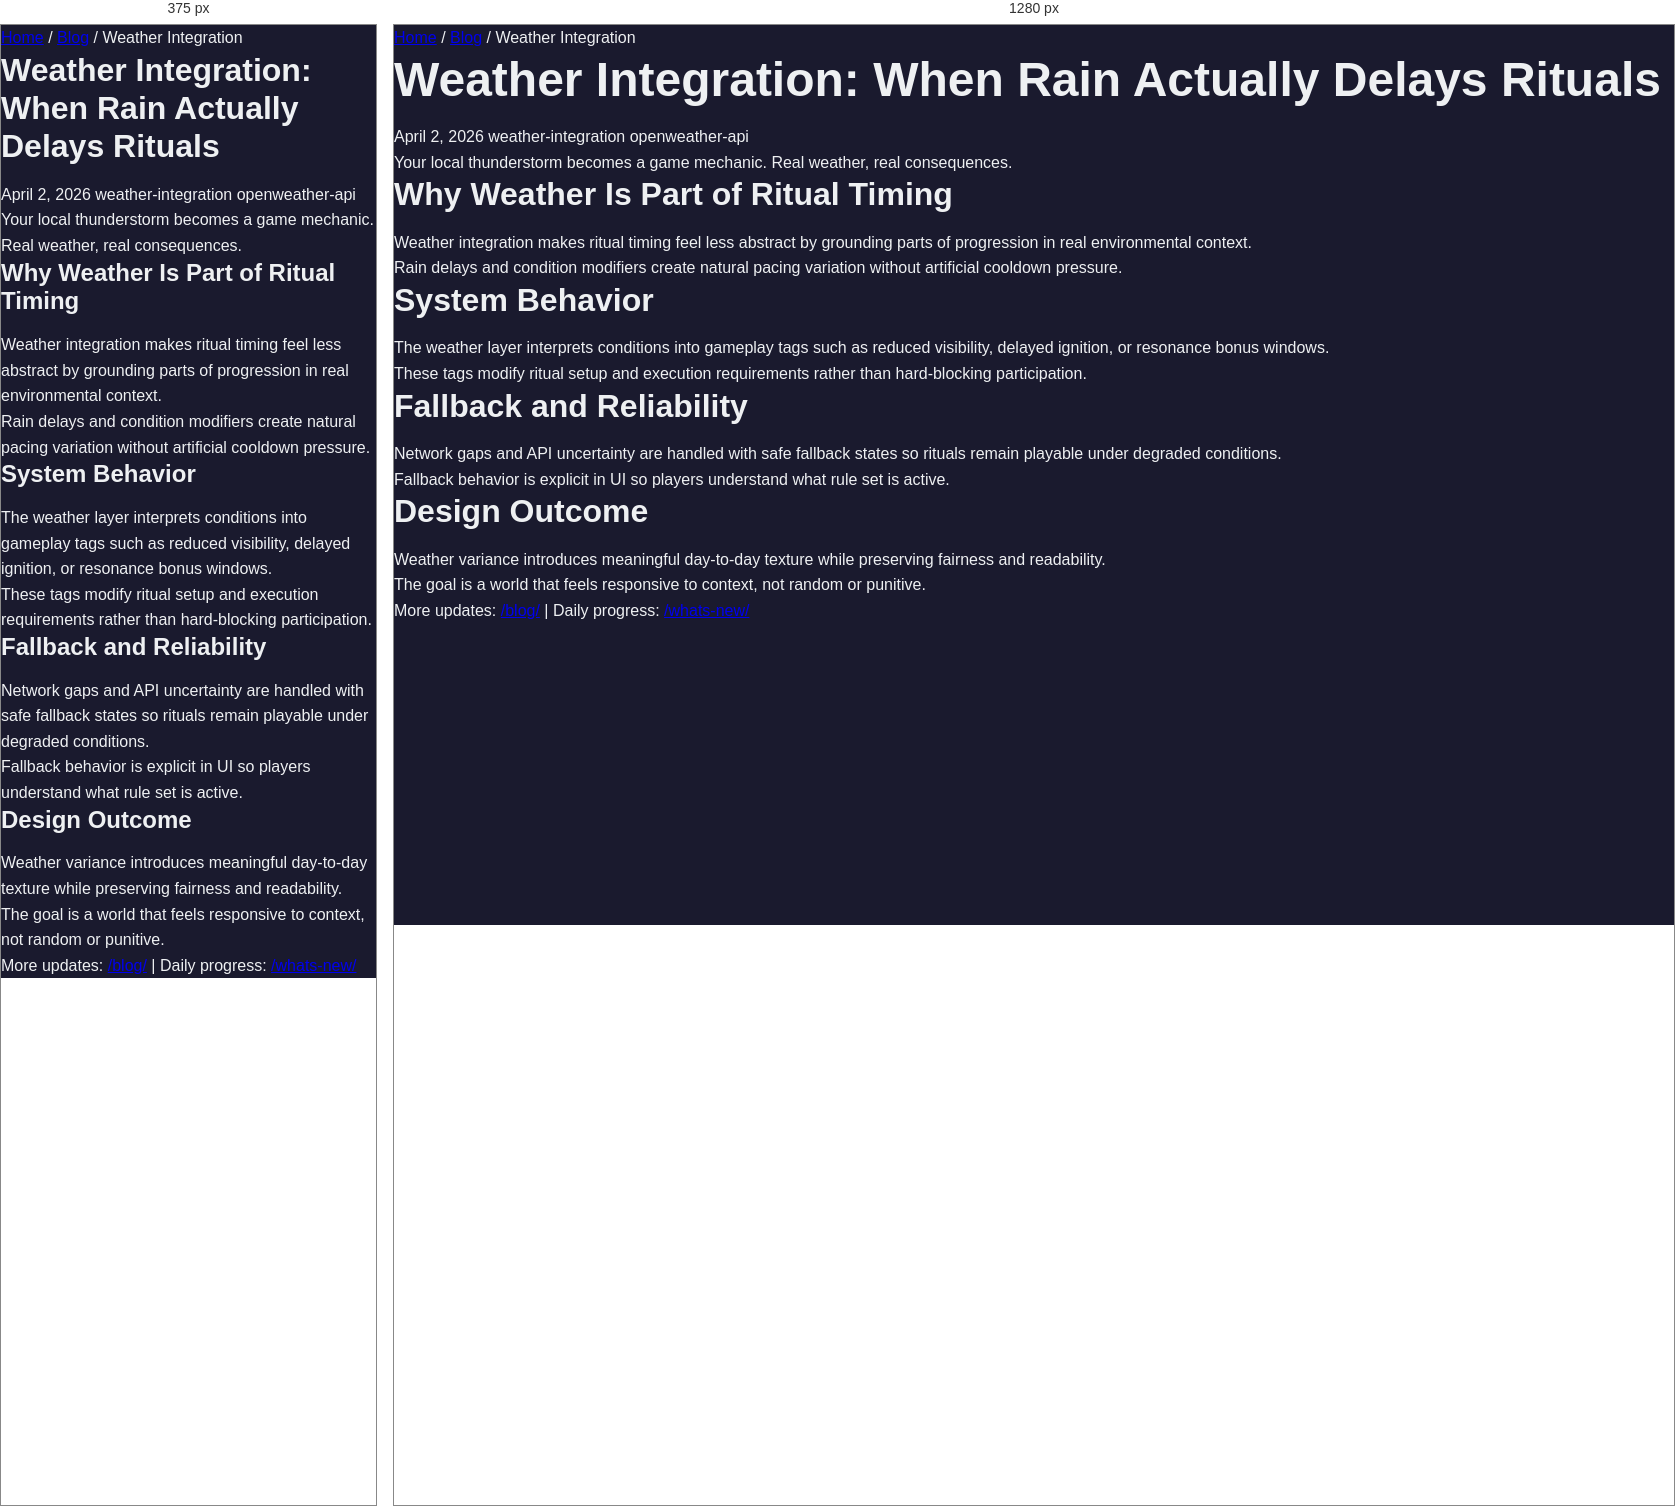
Rendered at 375 px and 1280 px, left to right.

<!-- file: weather-integration-real-rain-delays-rituals.html -->
<!DOCTYPE html>
<html lang="en">

<head>
    <meta charset="UTF-8">
    <meta name="viewport" content="width=device-width, initial-scale=1.0">
    <meta name="description"
        content="OpenWeather API sync makes your local weather the difficulty setting. Rain, thunderstorms, fog—all affect gameplay. Real weather, real consequences.">
    <meta property="og:title"
        content="Weather Integration: When Rain Actually Delays Rituals - The Ascendant Continuum">
    <meta property="article:published_time" content="2026-04-02">
    <title>Weather Integration: When Rain Actually Delays Rituals - The Ascendant Continuum Dev Blog</title>
    <link rel="stylesheet" href="../../css/style.css">
    <link rel="icon" type="image/png" href="../../favicon.png">
        <link rel="canonical" href="https://ascendant-continuum.web.app/blog/posts/weather-integration-real-rain-delays-rituals.html">
</head>

<body>
    <div class="blog-post-container">
        <nav class="blog-nav-breadcrumb">
            <a href="../../index.html">Home</a> / <a href="../index.html">Blog</a> / Weather Integration
        </nav>

        <article class="blog-post">
            <header class="blog-post-header">
                <h1 class="blog-post-title">Weather Integration: When Rain Actually Delays Rituals</h1>
                <div class="blog-post-meta">
                    <span>April 2, 2026</span>
                    <span class="blog-post-tag">weather-integration</span>
                    <span class="blog-post-tag">openweather-api</span>
                </div>
                <p class="blog-post-hook">Your local thunderstorm becomes a game mechanic. Real weather, real
                    consequences.</p>
            </header>
            <div class="blog-post-content">
                <h2>Why Weather Is Part of Ritual Timing</h2>
                <p>Weather integration makes ritual timing feel less abstract by grounding parts of progression in real environmental context.</p>
                <p>Rain delays and condition modifiers create natural pacing variation without artificial cooldown pressure.</p>

                <h2>System Behavior</h2>
                <p>The weather layer interprets conditions into gameplay tags such as reduced visibility, delayed ignition, or resonance bonus windows.</p>
                <p>These tags modify ritual setup and execution requirements rather than hard-blocking participation.</p>

                <h2>Fallback and Reliability</h2>
                <p>Network gaps and API uncertainty are handled with safe fallback states so rituals remain playable under degraded conditions.</p>
                <p>Fallback behavior is explicit in UI so players understand what rule set is active.</p>

                <h2>Design Outcome</h2>
                <p>Weather variance introduces meaningful day-to-day texture while preserving fairness and readability.</p>
                <p>The goal is a world that feels responsive to context, not random or punitive.</p>

                <p>More updates: <a href="/blog/">/blog/</a> | Daily progress: <a href="/whats-new/">/whats-new/</a></p>
            </div>
        </article>
    </div>
</body>

</html>

/* @media block from style.css */
@media (max-width: 768px) {
    :root {
        --font-size-xxl: 2rem;
        --font-size-xl: 1.5rem;
    }

    .cta-buttons {
        flex-direction: column;
        align-items: center;
    }

    .signup-form {
        flex-direction: column;
        align-items: center;
    }

    .signup-form input {
        min-width: 100%;
    }

    .top-nav-inner {
        gap: 0.45rem;
        padding: 0.55rem 0;
        justify-content: center;
    }

    .top-nav-brand {
        width: 100%;
        text-align: center;
        font-size: 0.95rem;
    }

    .top-nav-links {
        justify-content: center;
    }

    .top-nav-link {
        font-size: 0.9rem;
        padding: 0.35rem 0.7rem;
    }

    .back-to-top {
        right: 0.9rem;
        bottom: 0.9rem;
        padding: 0.45rem 0.75rem;
        font-size: 0.9rem;
    }
}